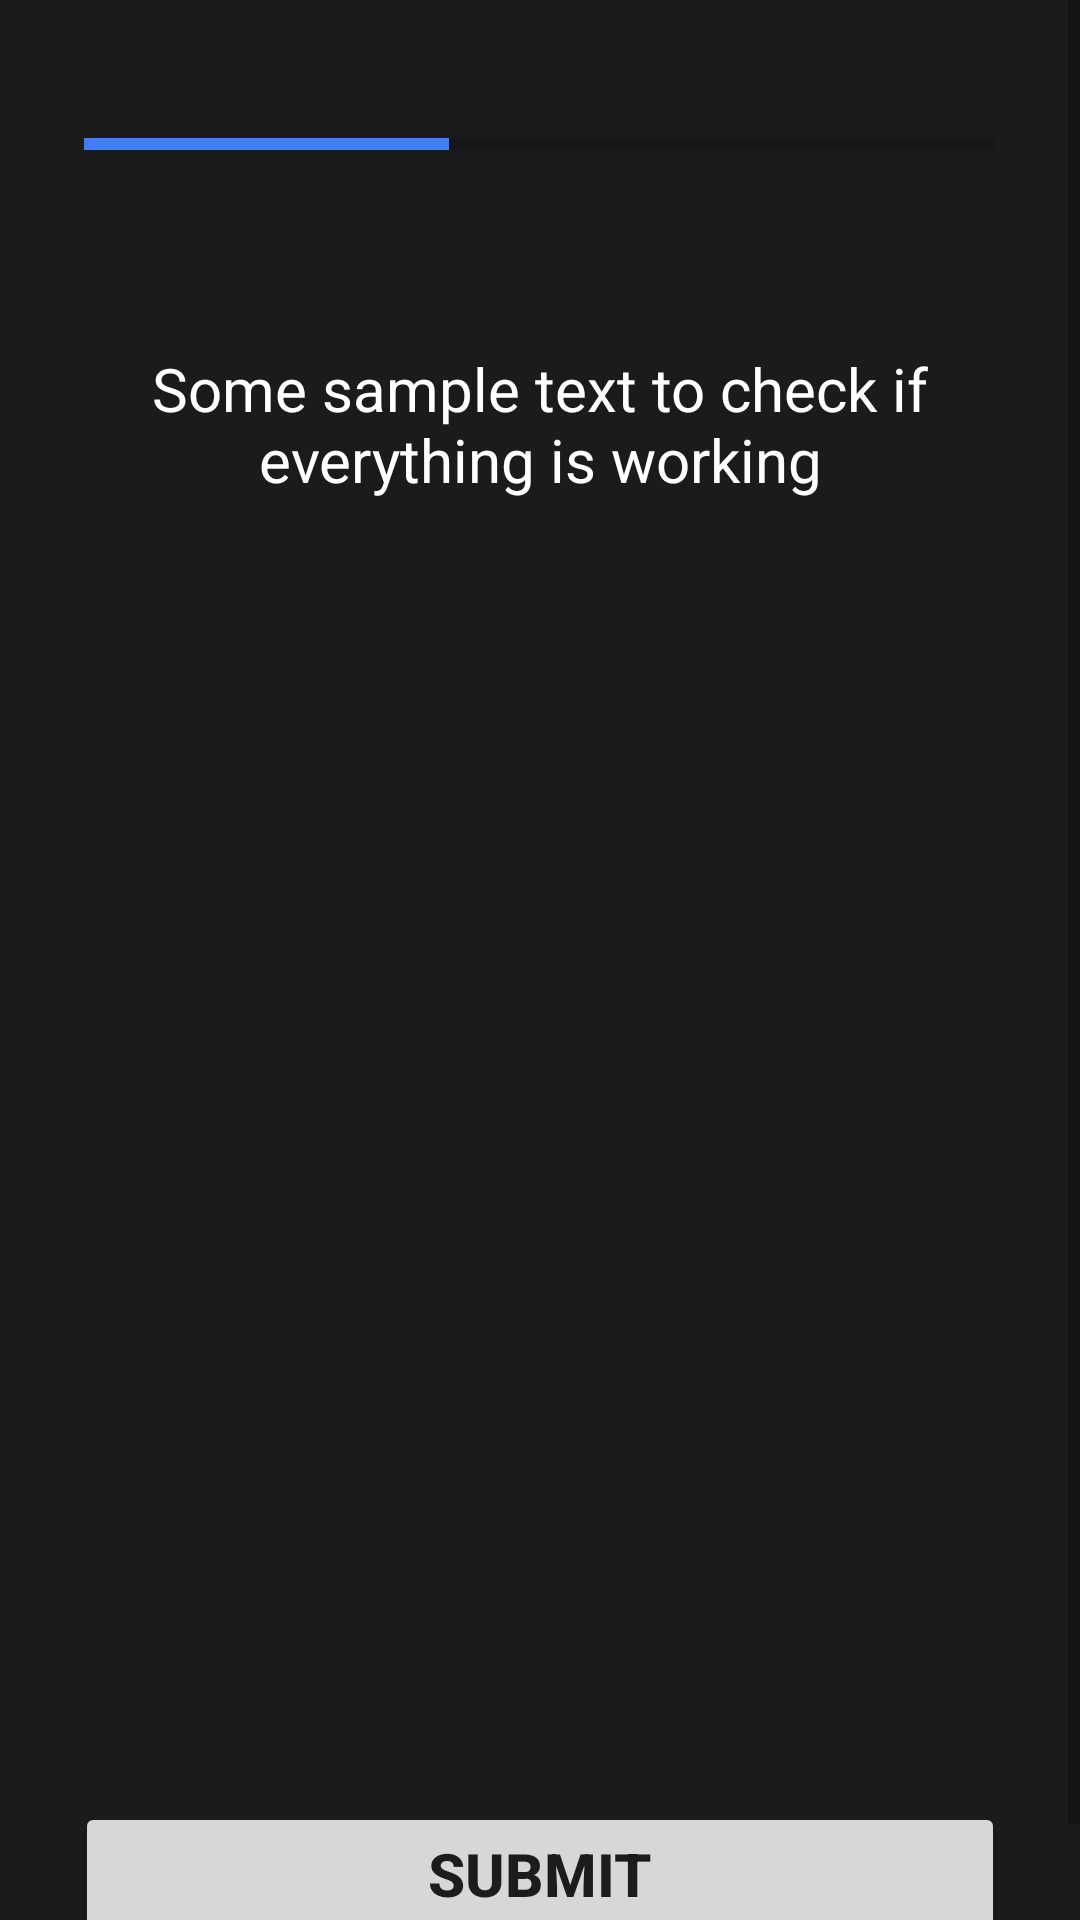

Android layout source for this screen:
<!-- AndroidManifest.xml: application theme Theme.ProyekAkhirApps -->
<!-- res/layout/activity_questions.xml -->
<?xml version="1.0" encoding="utf-8"?>
<ScrollView xmlns:android="http://schemas.android.com/apk/res/android"
    xmlns:app="http://schemas.android.com/apk/res-auto"
    xmlns:tools="http://schemas.android.com/tools"
    android:layout_width="match_parent"
    android:layout_height="match_parent"
    android:fillViewport="true"
    tools:context=".QuestionsActivity"
    android:orientation="vertical"
    android:background="#1B1B1B">

    <LinearLayout
        android:layout_width="match_parent"
        android:layout_height="wrap_content"
        android:gravity="top"
        android:orientation="vertical"
        android:padding="15dp">

        <ProgressBar
            android:id="@+id/progressBar"
            style="?android:attr/progressBarStyleHorizontal"
            android:layout_width="match_parent"
            android:layout_height="wrap_content"
            android:layout_marginTop="5dp"
            android:indeterminate="false"
            android:max="5"
            android:minHeight="30dp"
            android:padding="13dp"
            android:progress="2"
            android:progressTint="@color/colorPrimary">

        </ProgressBar>

        <TextView
            android:id="@+id/tvQuestion"
            android:layout_width="match_parent"
            android:layout_height="wrap_content"
            android:gravity="center"
            android:layout_marginHorizontal="10dp"
            android:layout_marginTop="40dp"
            android:textSize="20sp"
            android:textColor="@color/white"
            android:text="Some sample text to check if everything is working">
        </TextView>

        <ImageView
            android:id="@+id/ivQuestion"
            android:layout_width="wrap_content"
            android:layout_height="150sp"
            android:layout_marginTop="70dp"
            android:padding="10dp"
            android:contentDescription="Quiz alt image"
            android:src="@drawable/kelinci">

        </ImageView>


        

        <LinearLayout
            android:layout_width="match_parent"
            android:layout_height="wrap_content"
            android:orientation="horizontal"
            android:layout_marginTop="70dp"
            android:padding="10dp">

            <TextView
                android:id="@+id/tvOption1"
                android:layout_width="0dp"
                android:layout_height="wrap_content"
                android:layout_marginRight="5dp"
                android:layout_weight="1"
                android:gravity="center"
                android:padding="10dp"
                android:textSize="20dp"
                tools:text="Something"
                android:textColor="@color/colorOptionBtn"
                android:background="@drawable/default_option_border">
            </TextView>

            <TextView
                android:id="@+id/tvOption2"
                android:layout_width="0dp"
                android:layout_height="wrap_content"
                android:layout_marginLeft="5dp"
                android:layout_weight="1"
                android:gravity="center"
                android:padding="10dp"
                android:textSize="20dp"
                tools:text="Something"
                android:textColor="@color/colorOptionBtn"
                android:background="@drawable/default_option_border">
            </TextView>
        </LinearLayout>


        <LinearLayout
            android:layout_width="match_parent"
            android:layout_height="wrap_content"
            android:orientation="horizontal"
            android:padding="10dp">

            <TextView
                android:id="@+id/tvOption3"
                android:layout_width="0dp"
                android:layout_height="wrap_content"
                android:layout_marginRight="5dp"
                android:layout_weight="1"
                android:gravity="center"
                android:padding="10dp"
                android:textSize="20dp"
                tools:text="Something"
                android:textColor="@color/colorOptionBtn"
                android:background="@drawable/default_option_border">
            </TextView>

            <TextView
                android:id="@+id/tvOption4"
                android:layout_width="0dp"
                android:layout_height="wrap_content"
                android:layout_marginLeft="5dp"
                android:layout_weight="1"
                android:gravity="center"
                android:padding="10dp"
                android:textSize="20dp"
                tools:text="Something"
                android:textColor="@color/colorOptionBtn"
                android:background="@drawable/default_option_border">
            </TextView>

        </LinearLayout>

        <Button
            android:id="@+id/btnAnswerSubmit"
            android:layout_width="match_parent"
            android:layout_height="wrap_content"
            android:text="Submit"
            android:layout_marginHorizontal="10dp"
            android:layout_marginTop="10sp"
            android:layout_marginBottom="10sp"
            android:textSize="20sp"
            android:textStyle="bold">
        </Button>

    </LinearLayout>
</ScrollView>
<!-- resources referenced by this layout -->
<resources>
  <color name="colorOptionBtn">#4A4A4A</color>
  <color name="colorPrimary">#417EFF</color>
  <color name="white">#FFFFFFFF</color>
  <style name="Theme.ProyekAkhirApps" parent="Theme.MaterialComponents.DayNight.DarkActionBar">
          
          <item name="colorPrimary">@color/blue</item>
          <item name="colorOnPrimary">@color/white</item>
          
          <item name="colorOnSecondary">@color/black</item>
          
          <item name="android:statusBarColor" tools:targetApi="l">?attr/colorPrimaryVariant</item>
          
  
      </style>
  <color name="blue">#13BBBB</color>
  <color name="black">#FF000000</color>
</resources>
